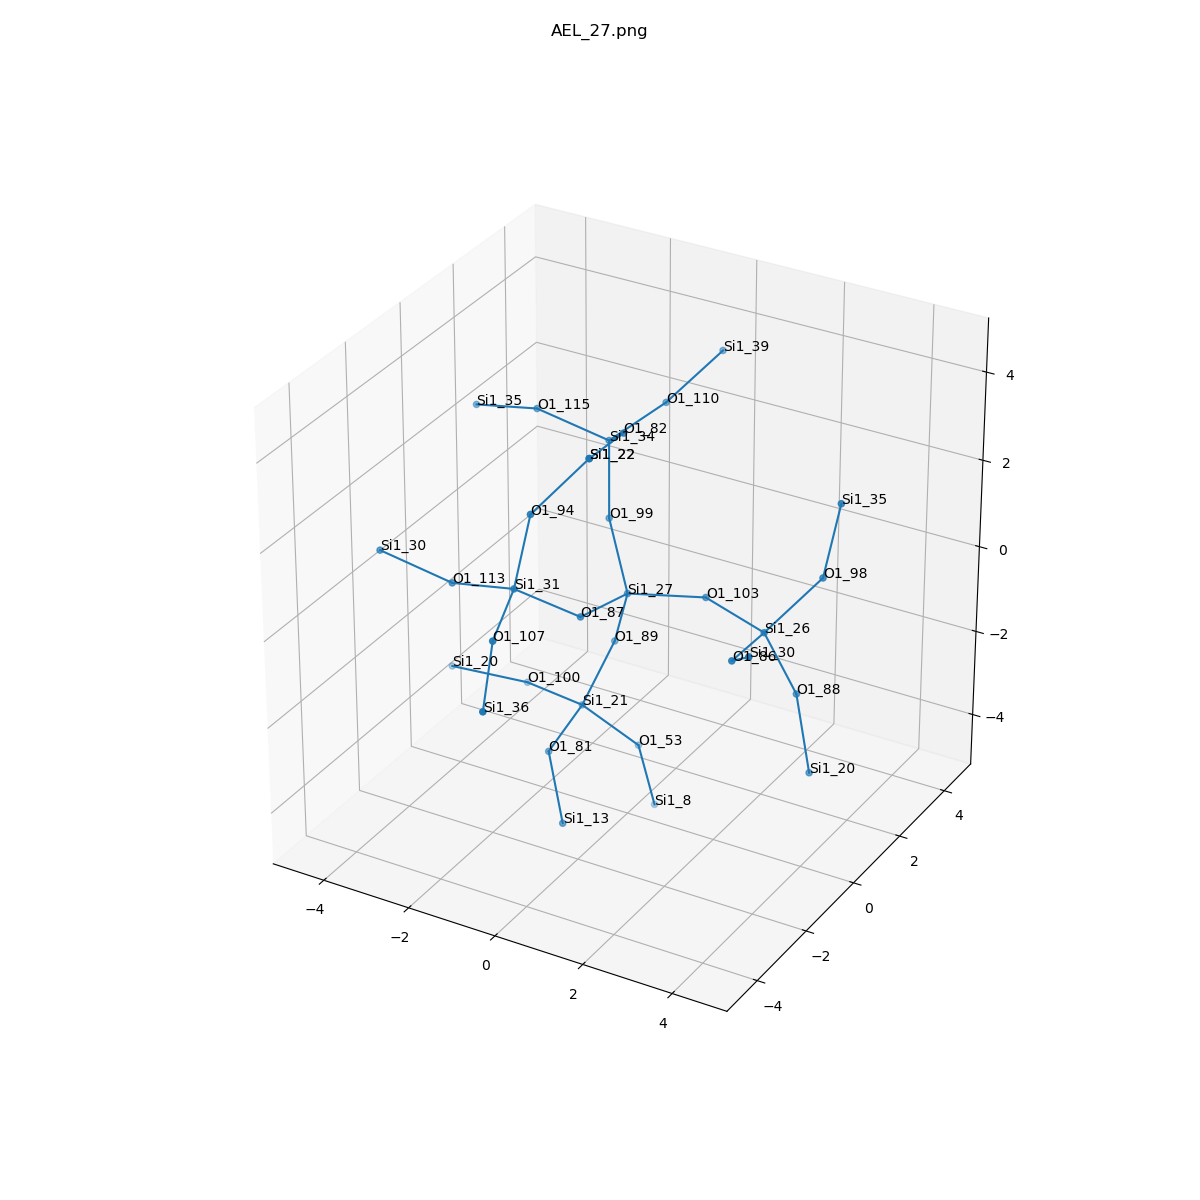

The file beside this chart, header and first rows:
, neighbor_num, isite, atom, x, y, z, front_index
0, 0, 27, Si1, 0.0, 0.0, 0.0, 
1, 1, 103, O1, 1.548, 0.4195, 0.146, 0.0
2, 1, 99, O1, -0.8711, 0.7735, 1.112, 0.0
3, 1, 87, O1, -0.1513, -1.588, 0.2156, 0.0
4, 1, 89, O1, -0.5303, 0.4008, -1.465, 0.0
5, 2, 26, Si1, 3.095, 0.0, 0.0, 1.0
6, 2, 34, Si1, -1.063, 1.107, 2.676, 2.0
7, 2, 31, Si1, -1.063, -2.586, 1.09, 3.0
8, 2, 21, Si1, -1.061, 0.0, -2.93, 4.0
9, 3, 88, O1, 3.626, 0.4008, -1.465, 5.0
10, 3, 98, O1, 3.966, 0.7735, 1.112, 5.0
11, 3, 86, O1, 3.247, -1.588, 0.2156, 5.0
12, 3, 110, O1, -0.6259, 2.63, 2.957, 6.0
13, 3, 82, O1, -0.1513, 0.1086, 3.55, 6.0
14, 3, 115, O1, -2.608, 0.9084, 3.081, 6.0
15, 3, 94, O1, -0.8711, -2.253, 2.654, 7.0
16, 3, 107, O1, -0.6259, -4.109, 0.8089, 7.0
17, 3, 113, O1, -2.608, -2.388, 0.6843, 7.0
18, 3, 100, O1, -2.608, 0.4195, -3.076, 8.0
19, 3, 81, O1, -0.9093, -1.588, -3.146, 8.0
20, 3, 53, O1, -0.1895, 0.7735, -4.042, 8.0
21, 4, 20, Si1, 4.156, 0.0, -2.93, 9.0
22, 4, 35, Si1, 4.158, 1.107, 2.676, 10.0
23, 4, 30, Si1, 4.158, -2.586, 1.09, 11.0
24, 4, 39, Si1, -0.05818, 3.942, 3.695, 12.0
25, 4, 22, Si1, 0.0, -1.48, 3.766, 13.0
26, 4, 35, Si1, -4.154, 1.107, 2.676, 14.0
27, 4, 22, Si1, 0.0, -1.48, 3.766, 15.0
28, 4, 36, Si1, -0.05818, -5.422, 0.07098, 16.0
29, 4, 30, Si1, -4.154, -2.586, 1.09, 17.0
30, 4, 20, Si1, -4.156, 0.0, -2.93, 18.0
31, 4, 13, Si1, 0.002494, -2.586, -4.02, 19.0
32, 4, 8, Si1, 0.002494, 1.107, -5.606, 20.0
